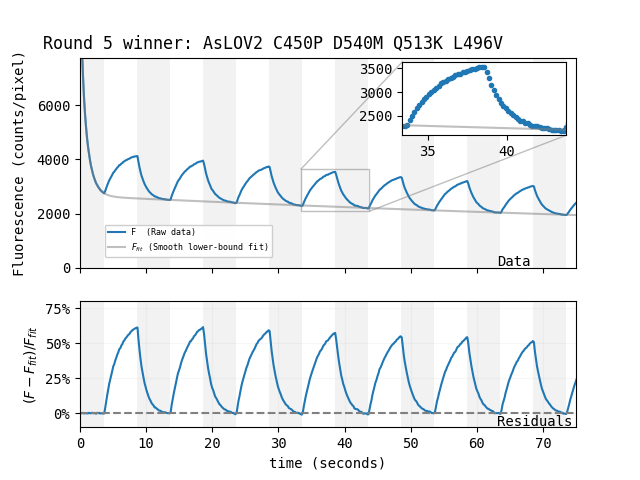

The file beside this chart, header and first rows:
Slice, Mean
1, 11704
2, 9445
3, 8042
4, 7064
5, 6266
6, 5675
7, 5195
8, 4785
9, 4458
10, 4197
11, 3949
12, 3750
13, 3597
14, 3439
15, 3319
16, 3214
17, 3116
18, 3059
19, 2986
20, 2938
21, 2876
22, 2840
23, 2804
24, 2771
25, 2745
26, 2834
27, 2944
28, 3045
29, 3141
30, 3230
31, 3296
32, 3361
33, 3435
34, 3512
35, 3545
36, 3606
37, 3650
38, 3702
39, 3738
40, 3791
41, 3803
42, 3847
43, 3868
44, 3911
45, 3931
46, 3960
47, 3976
48, 3996
49, 4019
50, 4028
51, 4059
52, 4072
53, 4091
54, 4097
55, 4109
56, 4114
57, 4123
58, 4121
59, 3898
60, 3706
... 438 more rows
